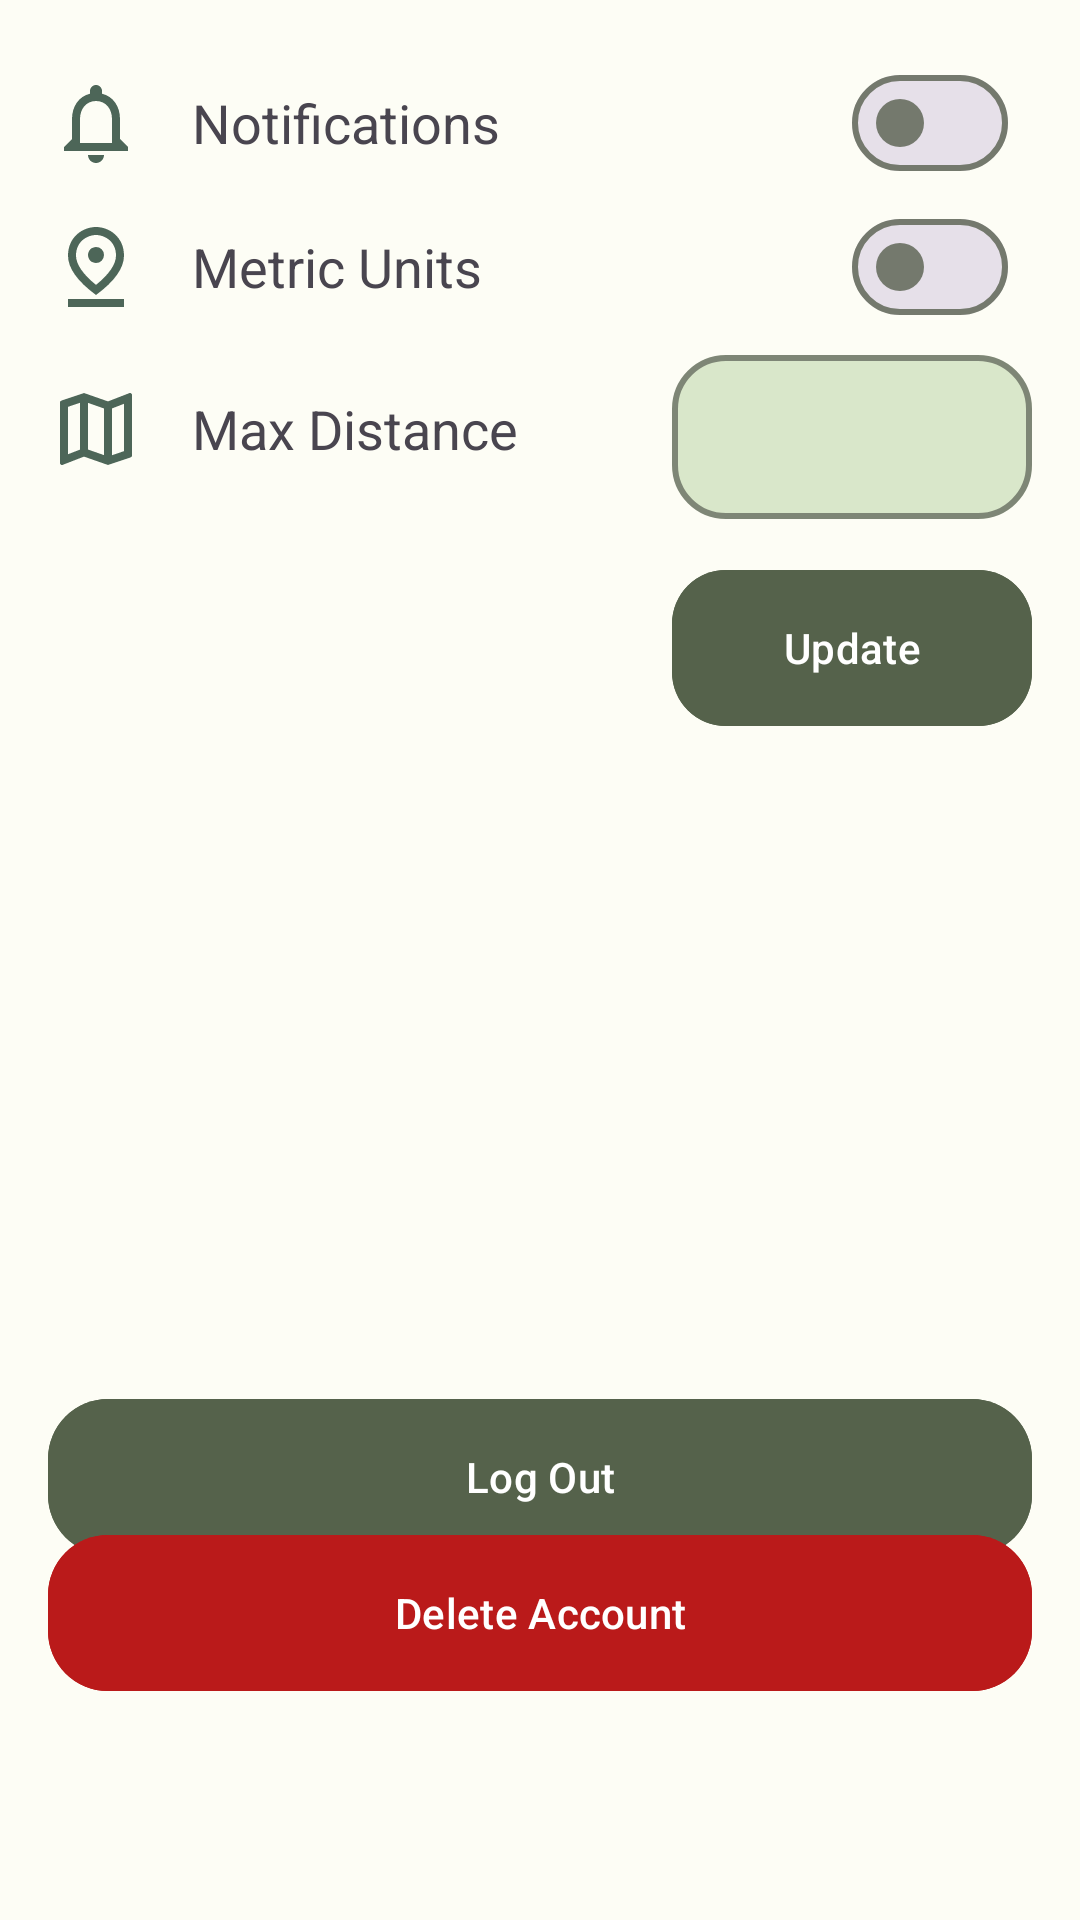

This screen was rendered from an Android layout file. Write that file and the resources it references.
<!-- AndroidManifest.xml: application theme Theme.BirdVue -->
<!-- res/layout/fragment_settings.xml -->
<?xml version="1.0" encoding="utf-8"?>
<androidx.constraintlayout.widget.ConstraintLayout xmlns:android="http://schemas.android.com/apk/res/android"
    xmlns:app="http://schemas.android.com/apk/res-auto"
    xmlns:tools="http://schemas.android.com/tools"
    android:layout_width="match_parent"
    android:layout_height="match_parent"
    android:fillViewport="true"
    tools:context=".ui.SettingsFragment"
    android:padding="16dp">

    <LinearLayout
        android:id="@+id/linearLayout"
        android:layout_width="match_parent"
        android:layout_height="wrap_content"
        android:orientation="vertical"
        app:layout_constraintBottom_toBottomOf="parent"
        app:layout_constraintEnd_toEndOf="parent"
        app:layout_constraintHorizontal_bias="0.0"
        app:layout_constraintStart_toStartOf="parent"
        app:layout_constraintTop_toTopOf="parent"
        app:layout_constraintVertical_bias="0.003">

        
        <LinearLayout
            android:layout_width="match_parent"
            android:layout_height="wrap_content"
            android:gravity="center_vertical"
            android:orientation="horizontal">

            <ImageView
                android:id="@+id/iconNotificationsBell"
                android:layout_width="32dp"
                android:layout_height="32dp"
                android:contentDescription="im an image"
                android:src="@drawable/icon_notifications" />

            <TextView
                android:id="@+id/textNotifications"
                android:layout_width="0dp"
                android:layout_height="wrap_content"
                android:layout_marginStart="16dp"
                android:layout_weight="1"
                android:text="Notifications"
                android:textSize="18sp" />

            <com.google.android.material.materialswitch.MaterialSwitch
                android:id="@+id/notificationsCheckbox"
                style="@style/Widget.App.Switch"
                android:layout_width="wrap_content"
                android:layout_height="48dp"
                android:layout_gravity="end"
                android:checked="false"
                android:padding="8dp" /> 
        </LinearLayout>

        
        <LinearLayout
            android:layout_width="match_parent"
            android:layout_height="wrap_content"
            android:gravity="center_vertical"
            android:orientation="horizontal">

            <ImageView
                android:id="@+id/iconMetricUnits"
                android:layout_width="32dp"
                android:layout_height="32dp"
                android:contentDescription="im an image"
                android:src="@drawable/icon_metricunits" />

            <TextView
                android:id="@+id/textMetricUnits"
                android:layout_width="0dp"
                android:layout_height="wrap_content"
                android:layout_marginStart="16dp"
                android:layout_weight="1"
                android:text="Metric Units"
                android:textSize="18sp" />

            <com.google.android.material.materialswitch.MaterialSwitch
                android:id="@+id/metricUnitsCheckbox"
                style="@style/Widget.App.Switch"
                android:layout_width="wrap_content"
                android:layout_height="48dp"
                android:layout_gravity="end"
                android:padding="8dp"

                /> 
        </LinearLayout>

        
        <LinearLayout
            android:layout_width="match_parent"
            android:layout_height="wrap_content"
            android:gravity="center_vertical"
            android:orientation="horizontal">

            <ImageView
                android:id="@+id/iconMaxDistance"
                android:layout_width="32dp"
                android:layout_height="32dp"
                android:contentDescription="im an image"
                android:src="@drawable/icon_map" />

            <TextView
                android:id="@+id/textMaxDistance"
                android:layout_width="wrap_content"
                android:layout_height="wrap_content"
                android:layout_marginStart="16dp"
                android:layout_weight="1"
                android:text="Max Distance"
                android:textSize="18sp" />

            <com.google.android.material.textfield.TextInputLayout
                android:id="@+id/textField"
                android:layout_width="120dp"
                android:layout_height="60dp"
                app:boxCornerRadiusBottomEnd="18dp"
                app:boxCornerRadiusBottomStart="18dp"
                app:boxCornerRadiusTopEnd="18dp"
                app:boxCornerRadiusTopStart="18dp"
                app:boxStrokeColor="?colorSecondary"
                app:boxStrokeWidth="2dp"
                app:boxBackgroundColor="?colorSecondaryContainer">

                <com.google.android.material.textfield.TextInputEditText
                    android:id="@+id/maxDistanceEditText"
                    android:layout_width="match_parent"
                    android:gravity="center"
                    android:inputType="number"
                    android:layout_height="wrap_content"
                    />

            </com.google.android.material.textfield.TextInputLayout>

        </LinearLayout>

        <LinearLayout
            android:layout_width="match_parent"
            android:layout_height="wrap_content"
            android:gravity="end"
            android:orientation="horizontal">

            <com.google.android.material.button.MaterialButton
                android:id="@+id/updateMaxDistanceButton"
                android:layout_width="120dp"
                android:layout_height="60dp"
                android:backgroundTint="?attr/colorSecondary"
                android:text="Update"
                app:cornerRadius="18dp"
                android:layout_marginTop="13dp"
                app:layout_constraintEnd_toEndOf="parent"
                app:layout_constraintStart_toStartOf="parent"
                app:layout_constraintTop_toBottomOf="@+id/maxDistanceEditText"
                app:layout_constraintTop_toTopOf="parent"
                app:layout_constraintVertical_bias="0.628"
                app:strokeWidth="0dp" />
        </LinearLayout>
    </LinearLayout>



    
    <com.google.android.material.button.MaterialButton
        android:id="@+id/logoutButton"
        android:layout_width="match_parent"
        android:layout_height="60dp"
        android:backgroundTint="?attr/colorSecondary"
        android:text="Log Out"
        app:cornerRadius="20dp"
        app:layout_constraintBottom_toBottomOf="parent"
        app:layout_constraintEnd_toEndOf="parent"
        app:layout_constraintStart_toStartOf="parent"
        app:layout_constraintTop_toBottomOf="@+id/linearLayout"
        app:layout_constraintVertical_bias="0.68"
        app:strokeWidth="0dp" />

    
    <com.google.android.material.button.MaterialButton
        android:id="@+id/deleteAccountButton"
        android:layout_width="match_parent"
        android:layout_height="60dp"
        android:backgroundTint="?attr/colorError"
        android:text="Delete Account"
        app:cornerRadius="20dp"
        app:layout_constraintBottom_toBottomOf="parent"
        app:layout_constraintEnd_toEndOf="parent"
        app:layout_constraintStart_toStartOf="parent"
        app:layout_constraintTop_toBottomOf="@+id/linearLayout"
        app:layout_constraintVertical_bias="0.823"
        app:strokeWidth="0dp" />
</androidx.constraintlayout.widget.ConstraintLayout>
<!-- resources referenced by this layout -->
<resources>
  <!-- drawable icon_map (drawable) -->
  <vector android:height="50dp" android:tint="#4D6658"
      android:viewportHeight="24" android:viewportWidth="24"
      android:width="50dp" xmlns:android="http://schemas.android.com/apk/res/android">
      <path android:fillColor="@android:color/white" android:pathData="M20.5,3l-0.16,0.03L15,5.1 9,3 3.36,4.9c-0.21,0.07 -0.36,0.25 -0.36,0.48L3,20.5c0,0.28 0.22,0.5 0.5,0.5l0.16,-0.03L9,18.9l6,2.1 5.64,-1.9c0.21,-0.07 0.36,-0.25 0.36,-0.48L21,3.5c0,-0.28 -0.22,-0.5 -0.5,-0.5zM10,5.47l4,1.4v11.66l-4,-1.4L10,5.47zM5,6.46l3,-1.01v11.7l-3,1.16L5,6.46zM19,17.54l-3,1.01L16,6.86l3,-1.16v11.84z"/>
  </vector>
  <!-- drawable icon_metricunits (drawable) -->
  <vector android:height="45dp" android:tint="#4D6658"
      android:viewportHeight="24" android:viewportWidth="24"
      android:width="45dp" xmlns:android="http://schemas.android.com/apk/res/android">
      <path android:fillColor="@android:color/white" android:pathData="M12,4c1.93,0 5,1.4 5,5.15 0,2.16 -1.72,4.67 -5,7.32 -3.28,-2.65 -5,-5.17 -5,-7.32C7,5.4 10.07,4 12,4m0,-2C8.73,2 5,4.46 5,9.15c0,3.12 2.33,6.41 7,9.85 4.67,-3.44 7,-6.73 7,-9.85C19,4.46 15.27,2 12,2z"/>
      <path android:fillColor="@android:color/white" android:pathData="M12,7c-1.1,0 -2,0.9 -2,2s0.9,2 2,2a2,2 0,1 0,0 -4zM5,20h14v2H5v-2z"/>
  </vector>
  <!-- drawable icon_notifications (drawable) -->
  <vector android:height="45dp" android:tint="#4D6658"
      android:viewportHeight="24" android:viewportWidth="24"
      android:width="45dp" xmlns:android="http://schemas.android.com/apk/res/android">
      <path android:fillColor="@android:color/white" android:pathData="M12,22c1.1,0 2,-0.9 2,-2h-4c0,1.1 0.9,2 2,2zM18,16v-5c0,-3.07 -1.63,-5.64 -4.5,-6.32L13.5,4c0,-0.83 -0.67,-1.5 -1.5,-1.5s-1.5,0.67 -1.5,1.5v0.68C7.64,5.36 6,7.92 6,11v5l-2,2v1h16v-1l-2,-2zM16,17L8,17v-6c0,-2.48 1.51,-4.5 4,-4.5s4,2.02 4,4.5v6z"/>
  </vector>
  <style name="Widget.App.Switch" parent="Widget.Material3.CompoundButton.MaterialSwitch">
          <item name="materialThemeOverlay">@style/ThemeOverlay.App.Switch</item>
      </style>
  <style name="Theme.BirdVue" parent="Base.Theme.BirdVue" />
  <style name="ThemeOverlay.App.Switch" parent="">
          <item name="colorPrimary">?colorSecondary</item>
          <item name="colorSurfaceVariant">?colorSecondaryContainer</item>
      </style>
  <color name="md_theme_light_primary">#3A6A1E</color>
  <color name="md_theme_light_onPrimary">#FFFFFF</color>
  <color name="md_theme_light_primaryContainer">#B9F295</color>
  <color name="md_theme_light_onPrimaryContainer">#092100</color>
  <color name="md_theme_light_secondary">#55624B</color>
  <color name="md_theme_light_onSecondary">#FFFFFF</color>
  <color name="md_theme_light_secondaryContainer">#D9E7CA</color>
  <color name="md_theme_light_onSecondaryContainer">#141E0D</color>
  <color name="md_theme_light_tertiary">#386666</color>
  <color name="md_theme_light_onTertiary">#FFFFFF</color>
  <color name="md_theme_light_tertiaryContainer">#BBEBEB</color>
  <color name="md_theme_light_onTertiaryContainer">#002020</color>
  <color name="md_theme_light_error">#BA1A1A</color>
  <color name="md_theme_light_errorContainer">#FFDAD6</color>
  <color name="md_theme_light_onError">#FFFFFF</color>
  <color name="md_theme_light_onErrorContainer">#410002</color>
  <color name="md_theme_light_background">#FDFDF5</color>
  <color name="md_theme_light_onBackground">#1A1C18</color>
  <color name="md_theme_light_surface">#FDFDF5</color>
  <color name="md_theme_light_onSurface">#1A1C18</color>
  <color name="md_theme_light_surfaceVariant">#E0E4D6</color>
  <color name="md_theme_light_onSurfaceVariant">#43483E</color>
  <color name="md_theme_light_outline">#74796D</color>
  <color name="md_theme_light_inverseOnSurface">#F1F1EA</color>
  <color name="md_theme_light_inverseSurface">#2F312C</color>
  <color name="md_theme_light_inversePrimary">#9ED67C</color>
</resources>
